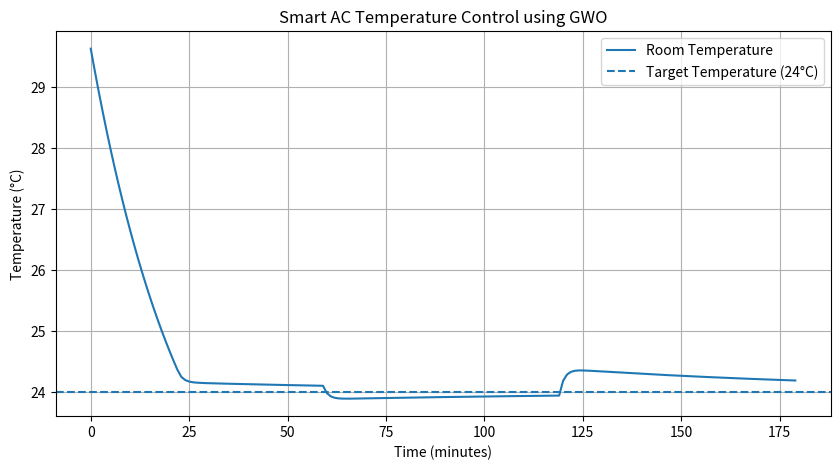
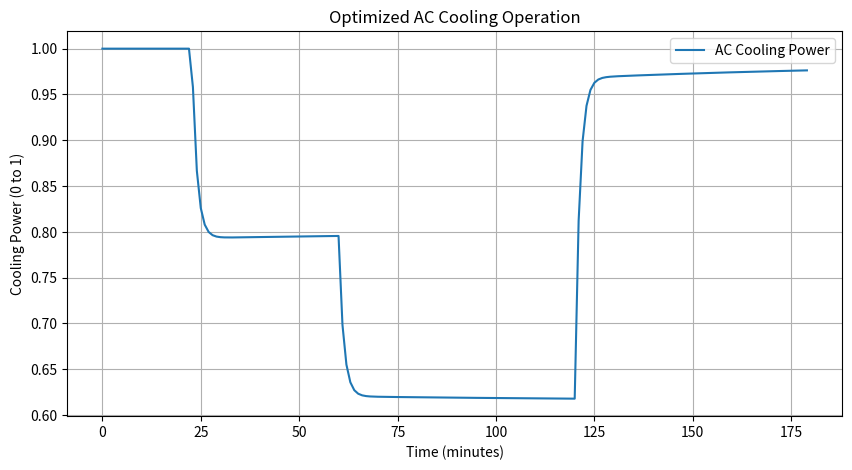

Reproduce these figures in Python, in order.

import numpy as np
import matplotlib.pyplot as plt

np.random.seed(42)

# Room and AC settings
TARGET_TEMP = 24
INITIAL_TEMP = 30
ITERATIONS = 50
WOLVES = 10
TIME = 180

# Simulate room temperature and AC operation
def simulate(Kp, Ki):

    temp = INITIAL_TEMP
    integral = 0

    temperatures = []
    cooling = []
    energy = 0

    for t in range(TIME):

        # Outside temperature changes with time
        if t < 60:
            outside = 35
        elif t < 120:
            outside = 32
        else:
            outside = 38

        # Temperature error
        error = temp - TARGET_TEMP

        # PI controller
        integral = np.clip(integral + error, -100, 100)
        power = np.clip(Kp * error + Ki * integral, 0, 1)

        # Room temperature model
        temp_change = (
            0.04 * (outside - temp)
            + 0.08
            - 0.65 * power
        )

        temp += temp_change

        temperatures.append(temp)
        cooling.append(power)
        energy += power

    temperatures = np.array(temperatures)

    # Fitness: temperature error + energy consumption
    fitness = (
        np.mean((temperatures - TARGET_TEMP) ** 2)
        + 0.02 * energy / TIME
    )

    return fitness, temperatures, cooling


# Grey Wolf Optimizer
def GWO():

    # Each wolf represents [Kp, Ki]
    lower = np.array([0.02, 0.0])
    upper = np.array([0.8, 0.01])

    wolves = np.random.uniform(
        lower, upper, (WOLVES, 2)
    )

    alpha = np.zeros(2)
    beta = np.zeros(2)
    delta = np.zeros(2)

    alpha_score = float("inf")
    beta_score = float("inf")
    delta_score = float("inf")

    for iteration in range(ITERATIONS):

        for i in range(WOLVES):

            fitness, _, _ = simulate(
                wolves[i][0], wolves[i][1]
            )

            if fitness < alpha_score:
                delta_score = beta_score
                delta = beta.copy()

                beta_score = alpha_score
                beta = alpha.copy()

                alpha_score = fitness
                alpha = wolves[i].copy()

            elif fitness < beta_score:
                delta_score = beta_score
                delta = beta.copy()

                beta_score = fitness
                beta = wolves[i].copy()

            elif fitness < delta_score:
                delta_score = fitness
                delta = wolves[i].copy()

        a = 2 - iteration * (2 / ITERATIONS)

        for i in range(WOLVES):

            updated_positions = []

            for leader in [alpha, beta, delta]:

                r1 = np.random.rand(2)
                r2 = np.random.rand(2)

                A = 2 * a * r1 - a
                C = 2 * r2

                D = np.abs(C * leader - wolves[i])

                X = leader - A * D

                updated_positions.append(X)

            wolves[i] = np.mean(
                updated_positions, axis=0
            )

            wolves[i] = np.clip(
                wolves[i], lower, upper
            )

        print(
            "Iteration:", iteration + 1,
            "Best Fitness:", round(alpha_score, 4)
        )

    return alpha


# Run GWO
best_parameters = GWO()

best_Kp = best_parameters[0]
best_Ki = best_parameters[1]

# Simulate using optimized parameters
fitness, temperatures, cooling = simulate(
    best_Kp, best_Ki
)

print("\nOptimized AC Parameters")
print("Kp:", round(best_Kp, 4))
print("Ki:", round(best_Ki, 4))
print("Final Room Temperature:", round(temperatures[-1], 2), "°C")
print("Fitness:", round(fitness, 4))


# Plot room temperature
plt.figure(figsize=(10, 5))

plt.plot(temperatures, label="Room Temperature")
plt.axhline(
    y=TARGET_TEMP,
    linestyle="--",
    label="Target Temperature (24°C)"
)

plt.xlabel("Time (minutes)")
plt.ylabel("Temperature (°C)")
plt.title("Smart AC Temperature Control using GWO")
plt.legend()
plt.grid()
plt.show()


# Plot AC cooling power
plt.figure(figsize=(10, 5))

plt.plot(cooling, label="AC Cooling Power")
plt.xlabel("Time (minutes)")
plt.ylabel("Cooling Power (0 to 1)")
plt.title("Optimized AC Cooling Operation")
plt.legend()
plt.grid()
plt.show()
